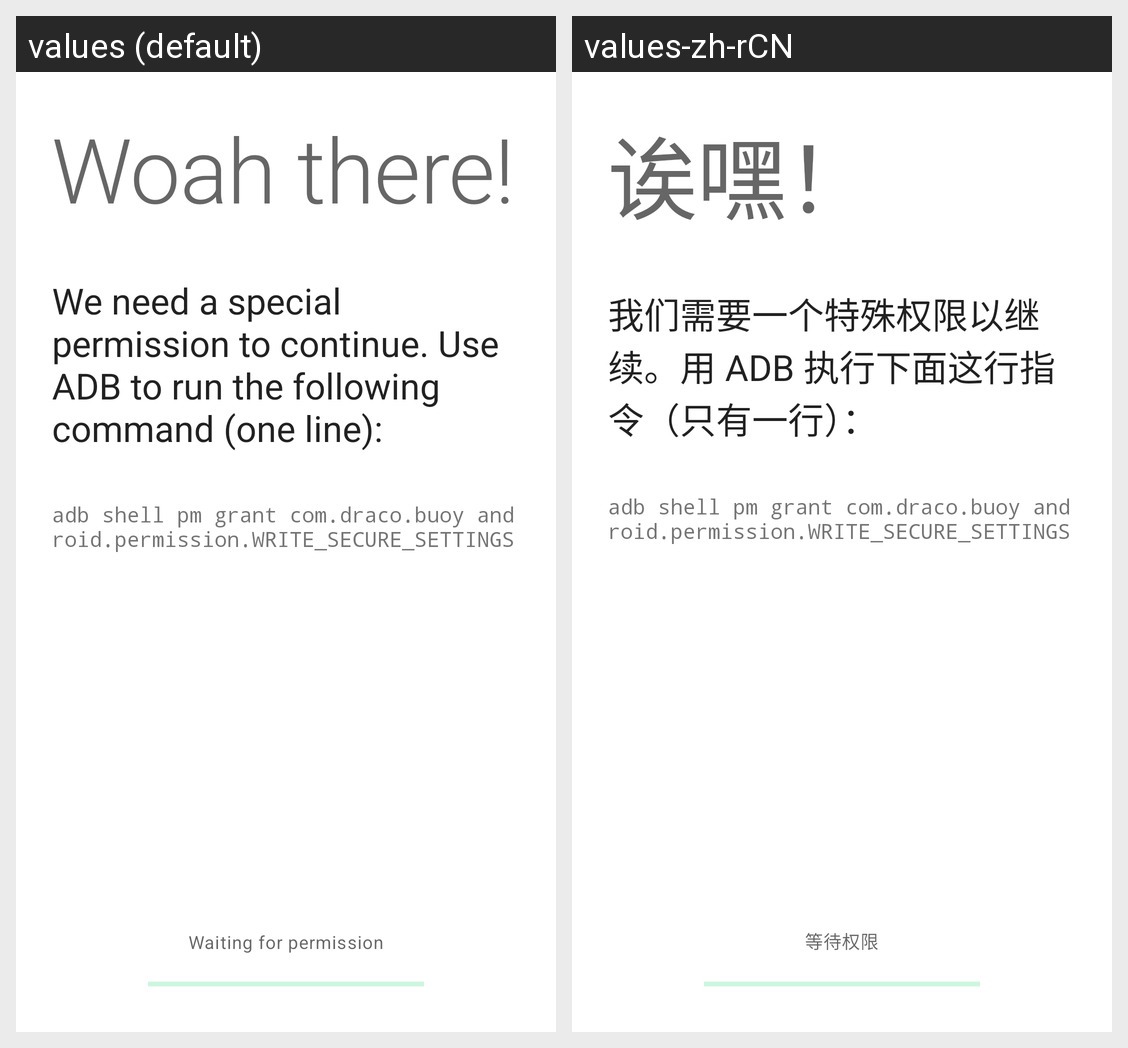

Strings drawn on this Android screen and how each of the app's shown locales translates them:
Android screen res/layout/activity_permission.xml rendered under 2 locales, left to right: values (default), values-zh-rCN. Device: Nexus 5 (rendered at 1080×1920; each locale shown at half size, 540×960, under a caption strip naming it); theme Theme.Buoy.
Strings drawn on this screen, with the default value and each locale's value (text and hints the layout hard-codes, and strings that could not be matched under every locale, appear in the picture but are not listed):

permission_title
  values: Woah there!
  values-zh-rCN: 诶嘿！

permission_message
  values: We need a special permission to continue. Use ADB to run the following command (one line):
  values-zh-rCN: 我们需要一个特殊权限以继续。用 ADB 执行下面这行指令（只有一行）：

permission_command
  values: adb shell pm grant com.draco.buoy android.permission.WRITE_SECURE_SETTINGS
  values-zh-rCN: adb shell pm grant com.draco.buoy android.permission.WRITE_SECURE_SETTINGS  [not translated; the default value is used]

please_wait
  values: Waiting for permission
  values-zh-rCN: 等待权限
